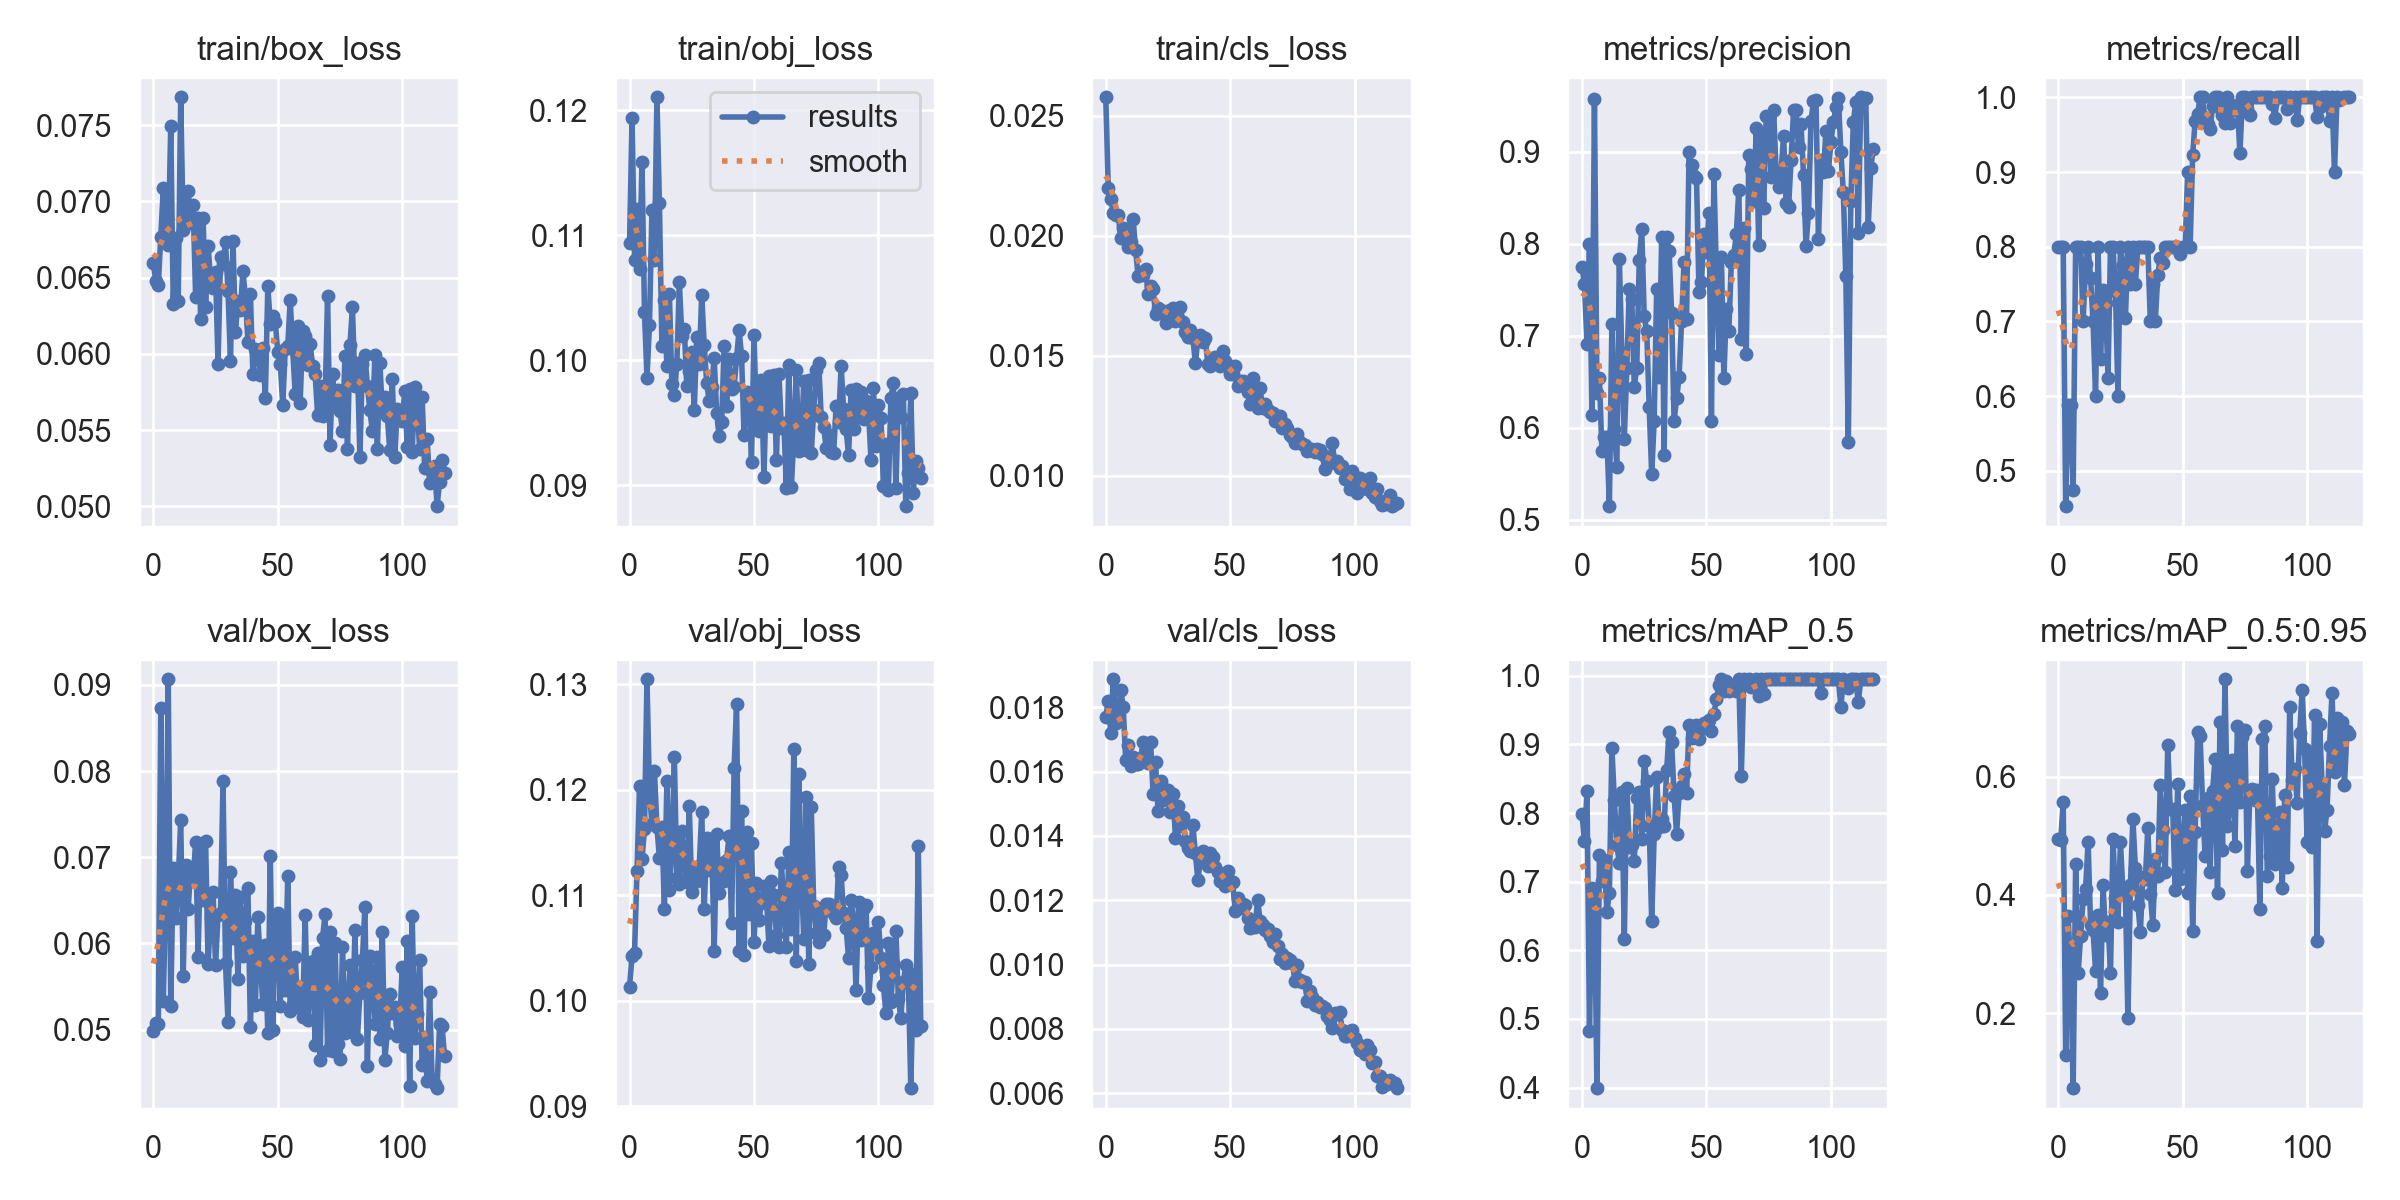

Source data for this figure (header and first rows):
epoch, train/box_loss, train/obj_loss, train/cls_loss, metrics/precision, metrics/recall, metrics/mAP_0.5, metrics/mAP_0.5:0.95, val/box_loss, val/obj_loss, val/cls_loss, x/lr0, x/lr1, x/lr2
0, 0.06594, 0.1094, 0.02578, 0.7749, 0.8, 0.7988, 0.4943, 0.04979, 0.1013, 0.01769, 0.0703, 0.0033, 0.0033
1, 0.06477, 0.1194, 0.02201, 0.7558, 0.8, 0.7593, 0.4938, 0.05077, 0.1042, 0.01821, 0.04028, 0.00662, 0.00662
2, 0.06453, 0.108, 0.02152, 0.691, 0.8, 0.8323, 0.5572, 0.05063, 0.1046, 0.01721, 0.01026, 0.009928, 0.009928
3, 0.0677, 0.1121, 0.02097, 0.7994, 0.4529, 0.483, 0.1285, 0.08733, 0.1123, 0.01887, 0.009941, 0.009941, 0.009941
4, 0.07086, 0.1073, 0.02087, 0.6141, 0.5883, 0.6904, 0.3641, 0.05332, 0.1204, 0.01751, 0.009941, 0.009941, 0.009941
5, 0.0678, 0.1158, 0.02087, 0.9569, 0.5883, 0.687, 0.2674, 0.06603, 0.1134, 0.0178, 0.009921, 0.009921, 0.009921
6, 0.06716, 0.1039, 0.0199, 0.6383, 0.475, 0.3992, 0.073, 0.09066, 0.1163, 0.01855, 0.009901, 0.009901, 0.009901
7, 0.07494, 0.0986, 0.02033, 0.6541, 0.8, 0.7382, 0.4528, 0.05271, 0.1305, 0.01802, 0.009881, 0.009881, 0.009881
8, 0.06329, 0.1028, 0.0203, 0.5753, 0.8, 0.7003, 0.2681, 0.06878, 0.1197, 0.01638, 0.009861, 0.009861, 0.009861
9, 0.06761, 0.112, 0.01953, 0.5896, 0.8, 0.7319, 0.3299, 0.06301, 0.1168, 0.01684, 0.009842, 0.009842, 0.009842
10, 0.06345, 0.108, 0.01975, 0.5903, 0.7, 0.6556, 0.3924, 0.06729, 0.1217, 0.01616, 0.009822, 0.009822, 0.009822
11, 0.07684, 0.1211, 0.02068, 0.5149, 0.7764, 0.6837, 0.4104, 0.07432, 0.1165, 0.01645, 0.009802, 0.009802, 0.009802
12, 0.06812, 0.1126, 0.01939, 0.7125, 0.8, 0.8952, 0.4901, 0.05627, 0.1135, 0.01625, 0.009782, 0.009782, 0.009782
13, 0.06911, 0.1012, 0.01831, 0.5984, 0.7577, 0.8194, 0.3488, 0.06912, 0.1164, 0.01623, 0.009762, 0.009762, 0.009762
14, 0.07066, 0.1048, 0.01848, 0.5577, 0.7, 0.7537, 0.3398, 0.06405, 0.1087, 0.01642, 0.009743, 0.009743, 0.009743
15, 0.06861, 0.09951, 0.01837, 0.7837, 0.6, 0.727, 0.2719, 0.06855, 0.1208, 0.01692, 0.009723, 0.009723, 0.009723
16, 0.06979, 0.1053, 0.0186, 0.6812, 0.8, 0.8311, 0.3653, 0.06753, 0.1105, 0.01652, 0.009703, 0.009703, 0.009703
17, 0.06374, 0.09812, 0.01758, 0.5884, 0.65, 0.6166, 0.2332, 0.07177, 0.1144, 0.01627, 0.009683, 0.009683, 0.009683
18, 0.06894, 0.09721, 0.0179, 0.6645, 0.7417, 0.8362, 0.4174, 0.05847, 0.1231, 0.01693, 0.009663, 0.009663, 0.009663
19, 0.06231, 0.09971, 0.01777, 0.7509, 0.725, 0.7507, 0.3325, 0.0716, 0.1116, 0.01532, 0.009644, 0.009644, 0.009644
20, 0.06891, 0.1062, 0.01673, 0.7398, 0.625, 0.7536, 0.3548, 0.06504, 0.111, 0.0163, 0.009624, 0.009624, 0.009624
21, 0.06305, 0.102, 0.017, 0.6446, 0.8, 0.7298, 0.2681, 0.07194, 0.1161, 0.01476, 0.009604, 0.009604, 0.009604
22, 0.06711, 0.1025, 0.01692, 0.6653, 0.8, 0.8223, 0.4948, 0.05763, 0.113, 0.01571, 0.009584, 0.009584, 0.009584
23, 0.06491, 0.0979, 0.01682, 0.782, 0.7405, 0.8315, 0.3945, 0.063, 0.1113, 0.01512, 0.009564, 0.009564, 0.009564
24, 0.06432, 0.0991, 0.01638, 0.8157, 0.6, 0.7628, 0.3536, 0.06599, 0.1184, 0.01544, 0.009545, 0.009545, 0.009545
25, 0.06538, 0.1007, 0.01687, 0.7209, 0.8, 0.8762, 0.4894, 0.05751, 0.1103, 0.01542, 0.009525, 0.009525, 0.009525
26, 0.05933, 0.09605, 0.01691, 0.7056, 0.7753, 0.8463, 0.4047, 0.06332, 0.1119, 0.01474, 0.009505, 0.009505, 0.009505
27, 0.06635, 0.1019, 0.017, 0.6224, 0.7051, 0.7817, 0.4013, 0.06355, 0.1113, 0.0153, 0.009485, 0.009485, 0.009485
28, 0.0659, 0.09973, 0.01644, 0.5495, 0.8, 0.6421, 0.1911, 0.07884, 0.1128, 0.01394, 0.009465, 0.009465, 0.009465
29, 0.06732, 0.1052, 0.01652, 0.6077, 0.75, 0.7689, 0.4161, 0.05768, 0.1179, 0.01492, 0.009446, 0.009446, 0.009446
30, 0.06411, 0.1012, 0.01701, 0.7511, 0.8, 0.8529, 0.5283, 0.05094, 0.1087, 0.01432, 0.009426, 0.009426, 0.009426
31, 0.05956, 0.09815, 0.01639, 0.6551, 0.75, 0.7791, 0.4457, 0.06829, 0.1154, 0.01459, 0.009406, 0.009406, 0.009406
32, 0.06742, 0.09674, 0.016, 0.8074, 0.8, 0.7912, 0.3836, 0.06069, 0.1124, 0.01386, 0.009386, 0.009386, 0.009386
33, 0.06147, 0.09788, 0.01579, 0.57, 0.8, 0.7811, 0.337, 0.06568, 0.1151, 0.01361, 0.009366, 0.009366, 0.009366
34, 0.06345, 0.1002, 0.01607, 0.8072, 0.8, 0.8623, 0.4303, 0.05584, 0.1047, 0.01352, 0.009347, 0.009347, 0.009347
35, 0.06287, 0.09576, 0.01573, 0.7922, 0.8, 0.9188, 0.4261, 0.06539, 0.1158, 0.01433, 0.009327, 0.009327, 0.009327
36, 0.06543, 0.0939, 0.01468, 0.7244, 0.8, 0.9035, 0.5135, 0.05855, 0.1102, 0.01346, 0.009307, 0.009307, 0.009307
37, 0.06371, 0.09502, 0.01569, 0.6074, 0.7, 0.8255, 0.4015, 0.0626, 0.113, 0.01263, 0.009287, 0.009287, 0.009287
38, 0.0608, 0.1011, 0.01587, 0.632, 0.75, 0.7696, 0.3488, 0.06641, 0.1114, 0.01325, 0.009267, 0.009267, 0.009267
39, 0.06393, 0.09633, 0.01557, 0.6547, 0.7, 0.8286, 0.4612, 0.05027, 0.1134, 0.01352, 0.009248, 0.009248, 0.009248
40, 0.05869, 0.1001, 0.01572, 0.7157, 0.7625, 0.8401, 0.4322, 0.06032, 0.1156, 0.01327, 0.009228, 0.009228, 0.009228
41, 0.0603, 0.09771, 0.01464, 0.7804, 0.7843, 0.8576, 0.5852, 0.05283, 0.1073, 0.01306, 0.009208, 0.009208, 0.009208
42, 0.06001, 0.09788, 0.01458, 0.7185, 0.7788, 0.8288, 0.5096, 0.06302, 0.122, 0.01347, 0.009188, 0.009188, 0.009188
43, 0.0586, 0.1001, 0.01491, 0.8991, 0.8, 0.9283, 0.4385, 0.0577, 0.1281, 0.01336, 0.009168, 0.009168, 0.009168
44, 0.06036, 0.1024, 0.01497, 0.885, 0.8, 0.9098, 0.6543, 0.05296, 0.1048, 0.01303, 0.009149, 0.009149, 0.009149
45, 0.0571, 0.1003, 0.01471, 0.8739, 0.8, 0.9228, 0.5454, 0.05981, 0.1179, 0.01289, 0.009129, 0.009129, 0.009129
46, 0.06443, 0.09401, 0.01456, 0.8714, 0.8, 0.9283, 0.545, 0.04956, 0.1043, 0.01259, 0.009109, 0.009109, 0.009109
47, 0.06197, 0.09746, 0.0152, 0.7478, 0.8, 0.9083, 0.408, 0.07012, 0.1159, 0.01278, 0.009089, 0.009089, 0.009089
48, 0.06247, 0.09703, 0.01478, 0.7588, 0.8, 0.9257, 0.5869, 0.04993, 0.1082, 0.01246, 0.009069, 0.009069, 0.009069
49, 0.06211, 0.09183, 0.01461, 0.8104, 0.7902, 0.9312, 0.4261, 0.06171, 0.115, 0.0129, 0.00905, 0.00905, 0.00905
50, 0.06014, 0.1021, 0.01424, 0.7904, 0.8, 0.9236, 0.4683, 0.06356, 0.1055, 0.01261, 0.00903, 0.00903, 0.00903
51, 0.05933, 0.09509, 0.01426, 0.8337, 0.8, 0.935, 0.5434, 0.05275, 0.1112, 0.01255, 0.00901, 0.00901, 0.00901
52, 0.05666, 0.09433, 0.01458, 0.6078, 0.9, 0.92, 0.4029, 0.06258, 0.1077, 0.01168, 0.00899, 0.00899, 0.00899
53, 0.0603, 0.09843, 0.01373, 0.8755, 0.8, 0.945, 0.5674, 0.05458, 0.1093, 0.01205, 0.00897, 0.00897, 0.00897
54, 0.06051, 0.09065, 0.01395, 0.767, 0.9223, 0.9658, 0.3394, 0.06778, 0.1109, 0.01177, 0.008951, 0.008951, 0.008951
55, 0.06353, 0.09834, 0.01395, 0.6792, 0.968, 0.9868, 0.506, 0.05222, 0.1097, 0.01189, 0.008931, 0.008931, 0.008931
56, 0.06029, 0.09877, 0.01388, 0.7858, 0.9776, 0.995, 0.6765, 0.05301, 0.1052, 0.01185, 0.008911, 0.008911, 0.008911
57, 0.05734, 0.09473, 0.01351, 0.6539, 1, 0.9773, 0.6685, 0.05848, 0.1113, 0.01146, 0.008891, 0.008891, 0.008891
58, 0.06184, 0.09883, 0.01297, 0.7292, 1, 0.9923, 0.5525, 0.05264, 0.11, 0.01115, 0.008871, 0.008871, 0.008871
59, 0.05681, 0.09198, 0.01409, 0.7055, 0.97, 0.9783, 0.4666, 0.0548, 0.1062, 0.01125, 0.008852, 0.008852, 0.008852
... 58 more rows
